Run: headless pygame with SDL's dummy video driver; simulated clock (each Clock.tick advances the game by its frame time, no real sleeping); random seed 0; keys injected as events and as key.get_pressed() state; no mouse input.
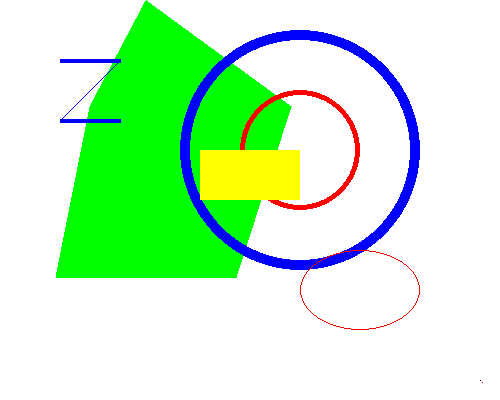
Frame 1 of 4 · flips 1–60 · no input
Frame 2 of 4 · flips 61–180 · tapped SPACE, RETURN · held RIGHT (→), D · screen unchanged from frame 1, image omitted
Frame 3 of 4 · flips 181–300 · held DOWN (↓), S · screen unchanged from frame 2, image omitted
Frame 4 of 4 · flips 301–420 · held LEFT (←), A, UP (↑), W · screen unchanged from frame 3, image omitted

The pygame program that drew these frames:

import pygame, sys
from pygame.locals import *

pygame.init()

# set up the window
DISPLAYSURF = pygame.display.set_mode((500, 400), 0, 32)
pygame.display.set_caption('0ld Camel')

DISPLAYSURF.fill('white')
pygame.draw.polygon(DISPLAYSURF, 'green', ((146, 0), (291, 106), (236, 277), (56, 277), (90, 106)))
pygame.draw.line(DISPLAYSURF, 'blue', (60, 60), (120, 60), 4)
pygame.draw.line(DISPLAYSURF, 'blue', (120, 60), (60, 120))
pygame.draw.line(DISPLAYSURF, 'blue', (60, 120), (120, 120), 4)
pygame.draw.circle(DISPLAYSURF, 'blue', (300, 150), 120, 10)
pygame.draw.circle(DISPLAYSURF, 'red', (300, 150), 60, 5)
pygame.draw.ellipse(DISPLAYSURF, 'red', (300, 250, 120, 80), 1)
pygame.draw.rect(DISPLAYSURF, 'yellow', (200, 150, 100, 50))

BLACK = (0, 0, 0)
RED = (255, 0, 0)

pixObj = pygame.PixelArray(DISPLAYSURF)
pixObj[480][380] = BLACK
pixObj[482][382] = RED
del pixObj
while True:
    for event in pygame.event.get():
        if event.type == QUIT:
            pygame.quit()
            sys.exit()
    pygame.display.update()
